Run: headless pygame with SDL's dummy video driver; simulated clock (each Clock.tick advances the game by its frame time, no real sleeping); random seed 0; keys injected as events and as key.get_pressed() state; no mouse input.
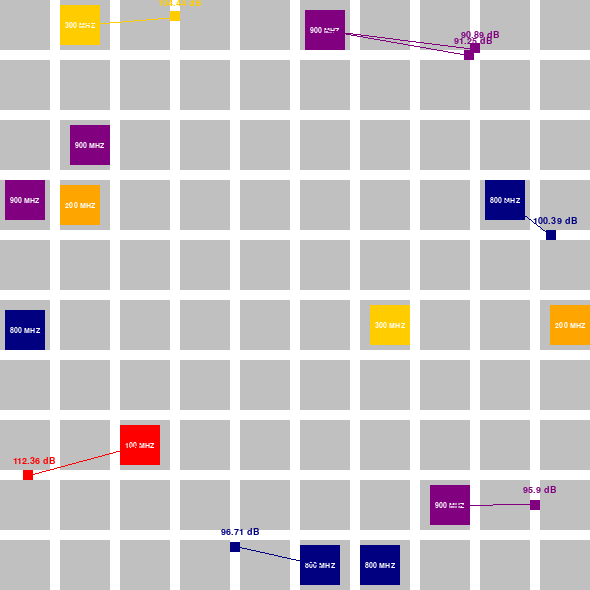
Frame 1 of 2 · flips 1–60 · no input
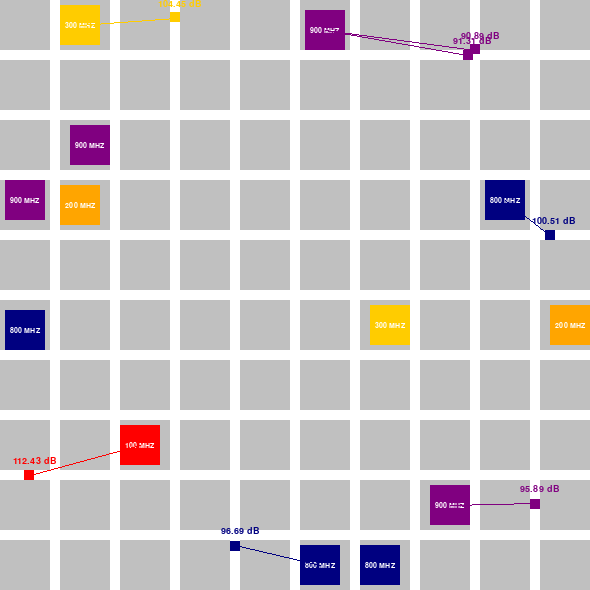
Frame 2 of 2 · flips 61–180 · tapped SPACE, RETURN · held RIGHT (→), D (game ended)

The pygame program that drew these frames:

import pygame
import random 
import math

FPS = 80
BLOCK_SIZE = (50,50)
BASE_STATION_SIZE = (40,40)
ROAD_WIDTH = 10
RATIO = BLOCK_SIZE[0] / 2.5
WINDOW_SIZE = ( (BLOCK_SIZE[0] + ROAD_WIDTH) * 10 - ROAD_WIDTH , (BLOCK_SIZE[1] + ROAD_WIDTH) * 10 - ROAD_WIDTH )

BLACK = (0, 0, 0)
WHITE = (255, 255, 255)
SILVER = (192,192,192)
RED = (255, 0, 0)
ORANGE = (255,165,0)
YELLOW = (255, 204, 0)
LIME = (50,205,50)
GREEN = (0, 128, 0)
LIGHT_BLUE = (130,202,250)
BLUE = (0,131,255)
NAVY = (0,0,128)
PURPLE = (128,0,128)
PINK = (240,120,192)
COLORS = [RED,ORANGE,YELLOW,LIME,GREEN,LIGHT_BLUE,BLUE,NAVY,PURPLE,PINK]

RUNNING_STATE = True
CLOCK = pygame.time.Clock()
PROJECT_NAME = "NEAREST"
FONT_NAME = pygame.font.match_font("arial")

P_TRANSMIT = 200 #dB
LAMBDA = 1 / 600
TOTAL_SWITCH = 0
SPEED = 1

pygame.init()
pygame.display.set_caption(PROJECT_NAME)
screen = pygame.display.set_mode(WINDOW_SIZE)

# BLOCK
BLOCKS = []
BLOCK_SPRITE = pygame.sprite.Group()
# BASE STATION
BASE_STATIONS = []
BASE_STATION_SPRITE = pygame.sprite.Group()
COORDINATE = []    
# CAR
CARS = []
CAR_SPRITE = pygame.sprite.Group()

def CHECK_DUPLICATE(i,j,list):
    for k in range(len(list)):
        if i == list[k][0] and j == list[k][1]:
            return 1
    return 0
        
def draw_text(text, size, x, y, color):
    font = pygame.font.Font(FONT_NAME, size)
    text_surface = font.render(text, True, color)
    text_rect = text_surface.get_rect()
    text_rect.centerx = x
    text_rect.centery = y
    screen.blit(text_surface, text_rect)
    
def draw_line(color, start, end, width):
    pygame.draw.line(screen , color , start , end , width)  
    
def calculate_distance(car_x,car_y,base_station_x,base_station_y):
    delta_x_square = (car_x - base_station_x)**2
    delta_y_square = (car_y - base_station_y)**2
    result = (delta_x_square + delta_y_square)**(1/2)
    result = result / RATIO
    return result

def calculate_path_loss(frequency, distance):
    result = 32.45 + (20 * math.log10(frequency)) + (20 * math.log10(distance))
    return result

def check_in_map(left,right,top,bottom):
    if (right <= 0) or (left >= WINDOW_SIZE[0]) or (top >= WINDOW_SIZE[1]) or (bottom <= 0):
        return 0
    else:
        return 1
    
def determine_base_station(car,BASE_STATIONS,initial): #determine the largest power of base station to connect
    index = -1
    nearest_distance = float("inf")
    for j in range(len(BASE_STATIONS)):
        base_station = BASE_STATIONS[j]
        distance = calculate_distance(car.rect.centerx , car.rect.centery , base_station.rect.centerx , base_station.rect.centery)     
        if distance < nearest_distance:
            nearest_distance = distance
            index = j
    
    frequency = BASE_STATIONS[index].frequency
    path_loss = calculate_path_loss(frequency,nearest_distance)
    P_RECEIVE = P_TRANSMIT - path_loss
    color = BASE_STATIONS[index].color
    car.color = color
    car.P_RECEIVE = P_RECEIVE
    
    return index , P_RECEIVE , color

def arrival_probability():
    probability = ((LAMBDA * 1) ** 1) * (math.e ** -(LAMBDA * 1))
    probability = round(probability, 7) * (10**7)
    return probability

class BLOCK(pygame.sprite.Sprite):
    def __init__(self,i,j):
        pygame.sprite.Sprite.__init__(self)
        self.image = pygame.Surface(BLOCK_SIZE)
        self.color = SILVER
        self.image.fill(SILVER)
        self.rect = self.image.get_rect()

        self.rect.x = (BLOCK_SIZE[0]+ROAD_WIDTH) * i
        self.rect.y = (BLOCK_SIZE[1]+ROAD_WIDTH) * j
    
    def update(self):
        return
        
class BASE_STATION(pygame.sprite.Sprite):
    def __init__(self,i,j):
        pygame.sprite.Sprite.__init__(self)
        self.image = pygame.Surface(BASE_STATION_SIZE)
        color_index = random.randrange(1,11)
        self.color = COLORS[color_index-1]
        self.frequency = color_index * 100
        self.image.fill(self.color)
        self.rect = self.image.get_rect()

        self.rect.x = ( (BLOCK_SIZE[0]+ROAD_WIDTH) * i) + (BLOCK_SIZE[0]-BASE_STATION_SIZE[0])/2
        self.rect.y = ( (BLOCK_SIZE[1]+ROAD_WIDTH) * j) + (BLOCK_SIZE[1]-BASE_STATION_SIZE[1])/2
        
        prob = random.randrange(0,4)
        if prob == 0: # left
            self.rect.x = self.rect.x - (BLOCK_SIZE[0]-BASE_STATION_SIZE[0])/2
        elif prob == 1: # right
            self.rect.x = self.rect.x + (BLOCK_SIZE[0]-BASE_STATION_SIZE[0])/2
        elif prob == 2: # up
            self.rect.y = self.rect.y + (BLOCK_SIZE[1]-BASE_STATION_SIZE[1])/2
        elif prob == 3: # down
            self.rect.y = self.rect.y - (BLOCK_SIZE[1]-BASE_STATION_SIZE[1])/2
                    
    def update(self):
        return

class CAR(pygame.sprite.Sprite):           
    def __init__(self,i,j,direction):
        pygame.sprite.Sprite.__init__(self)
        self.image = pygame.Surface((ROAD_WIDTH,ROAD_WIDTH))
        self.current_base_station = -1
        self.color = BLACK
        self.image.fill(self.color)
        self.rect = self.image.get_rect()  
        self.rect.x = i
        self.rect.y = j
        self.direction = direction
        self.P_RECEIVE = 0
                
    def check_turn(self,x,y):
        for i in range(10):
            for j in range(10):
                car_x = ( (BLOCK_SIZE[0] + ROAD_WIDTH) * i) + BLOCK_SIZE[0]
                car_y = ( (BLOCK_SIZE[1] + ROAD_WIDTH) * j) + BLOCK_SIZE[1]
                if car_x == x and car_y == y:
                    return 1
        return 0
        
    def update(self):       
        check = self.check_turn(self.rect.x,self.rect.y)
        if check == 1:
            prob = random.randint(1,32)
            if prob <= 16:
                self.direction = self.direction + 0
            elif prob >= 17 and prob <= 18:
                self.direction = self.direction + 2 
            elif prob >= 19 and prob <= 26:
                self.direction = self.direction + 1
            else:
                self.direction = self.direction - 1
            self.direction = self.direction % 4
        
        if self.direction == 0:
            self.rect.y += SPEED
        elif self.direction == 1:
            self.rect.y -= SPEED
        elif self.direction == 2:
            self.rect.x += SPEED
        elif self.direction == 3:
            self.rect.x -= SPEED
        
        self.image.fill(self.color)
        
def CREATE_BLOCK_AND_BASE_STATION():
    for i in range(10):
        for j in range(10):
            block_temp = BLOCK(i,j)
            BLOCKS.append(block_temp)
            BLOCK_SPRITE.add(block_temp)
            prob = random.randrange(0,10)
            if(prob == 4):
                if ( CHECK_DUPLICATE(i,j,COORDINATE) == 0 ):
                    COORDINATE.append( (i,j) )
                    base_station_temp = BASE_STATION(i,j)
                    BASE_STATIONS.append(base_station_temp)
                    BASE_STATION_SPRITE.add(base_station_temp)    
                
def CREATE_CAR():        
    for i in range(4):
        for j in range(1,10):
            arrival_prob = arrival_probability()
            prob = random.randrange(0, 10**7)

            if(i == 0): # DOWN
                if prob < arrival_prob:
                    x = ( (BLOCK_SIZE[0] + ROAD_WIDTH) * j ) + BLOCK_SIZE[0]
                    y = 0
                    car_temp = CAR(x,y,0)
                    index , P_RECEIVE , color = determine_base_station(car_temp,BASE_STATIONS,True)
                    car_temp.current_base_station = index
                    CARS.append(car_temp)
                    CAR_SPRITE.add(car_temp)
            elif(i == 1): # UP
                if prob < arrival_prob:
                    x = ( (BLOCK_SIZE[0] + ROAD_WIDTH) * j ) + BLOCK_SIZE[0]
                    y = ( BLOCK_SIZE[1] + ROAD_WIDTH ) * 10 - BLOCK_SIZE[1]
                    car_temp = CAR(x,y,1)
                    index , P_RECEIVE , color = determine_base_station(car_temp,BASE_STATIONS,True)
                    car_temp.current_base_station = index
                    CARS.append(car_temp)
                    CAR_SPRITE.add(car_temp)
            elif(i == 2): # RIGHT
                if prob < arrival_prob:
                    x = 0 
                    y = ( (BLOCK_SIZE[1] + ROAD_WIDTH) * j ) + BLOCK_SIZE[1]
                    car_temp = CAR(x,y,2)
                    index , P_RECEIVE , color = determine_base_station(car_temp,BASE_STATIONS,True)
                    car_temp.current_base_station = index
                    CARS.append(car_temp)
                    CAR_SPRITE.add(car_temp)
            elif(i == 3): # LEFT
                if prob < arrival_prob:
                    x = ( BLOCK_SIZE[0] + ROAD_WIDTH ) * 10 - BLOCK_SIZE[0]
                    y = ( (BLOCK_SIZE[1] + ROAD_WIDTH) * j ) + BLOCK_SIZE[1]
                    car_temp = CAR(x,y,3)
                    index , P_RECEIVE , color = determine_base_station(car_temp,BASE_STATIONS,True)
                    car_temp.current_base_station = index
                    CARS.append(car_temp)
                    CAR_SPRITE.add(car_temp)
                    
def UPDATE():
    global TOTAL_SWITCH
    for car in CARS:
        if check_in_map(car.rect.left , car.rect.right , car.rect.top , car.rect.bottom) == 0:
            car.kill()
            CARS.remove(car)            
    
    for base_station in BASE_STATIONS:
        text = str(base_station.frequency) + " MHZ"
        draw_text(text , 11 , base_station.rect.centerx , base_station.rect.centery , WHITE)

    for i in range(len(CARS)):
        car = CARS[i]
        base_station = BASE_STATIONS[0]
        old_index = car.current_base_station
        new_index , P_receive , color = determine_base_station(car,BASE_STATIONS,False)
        car.current_base_station = new_index
        car.color = color
                        
        P_receive = round(P_receive,2)     
        text = str(P_receive) + " dB"
        car_pos = (car.rect.centerx , car.rect.centery)
        base_station_pos = ( BASE_STATIONS[new_index].rect.centerx , BASE_STATIONS[new_index].rect.centery)
        draw_line(car.color , car_pos , base_station_pos , 1)
        draw_text(text , 14 , car.rect.x+10 , car.rect.y-10 , car.color)
        
        if(new_index != old_index):
            TOTAL_SWITCH = TOTAL_SWITCH + 1
            print("TOTAL SWITCH : ",TOTAL_SWITCH)
        
if __name__ == "__main__":
    CREATE_BLOCK_AND_BASE_STATION()
    # GAME LOOP
    while RUNNING_STATE == True:
        CLOCK.tick(FPS)
        for event in pygame.event.get():
            if event.type == pygame.QUIT:
                RUNNING_STATE = False
            elif event.type == pygame.KEYDOWN:
                if event.key == pygame.K_SPACE:
                    RUNNING_STATE = False
        # CAR
        CREATE_CAR()
        # 畫面顯示
        screen.fill(WHITE)
        BLOCK_SPRITE.draw(screen)
        BASE_STATION_SPRITE.draw(screen)
        CAR_SPRITE.draw(screen)
        # UPDATE
        BLOCK_SPRITE.update()
        BASE_STATION_SPRITE.update()
        CAR_SPRITE.update()
        UPDATE()
        pygame.display.update()
        
    pygame.quit()
